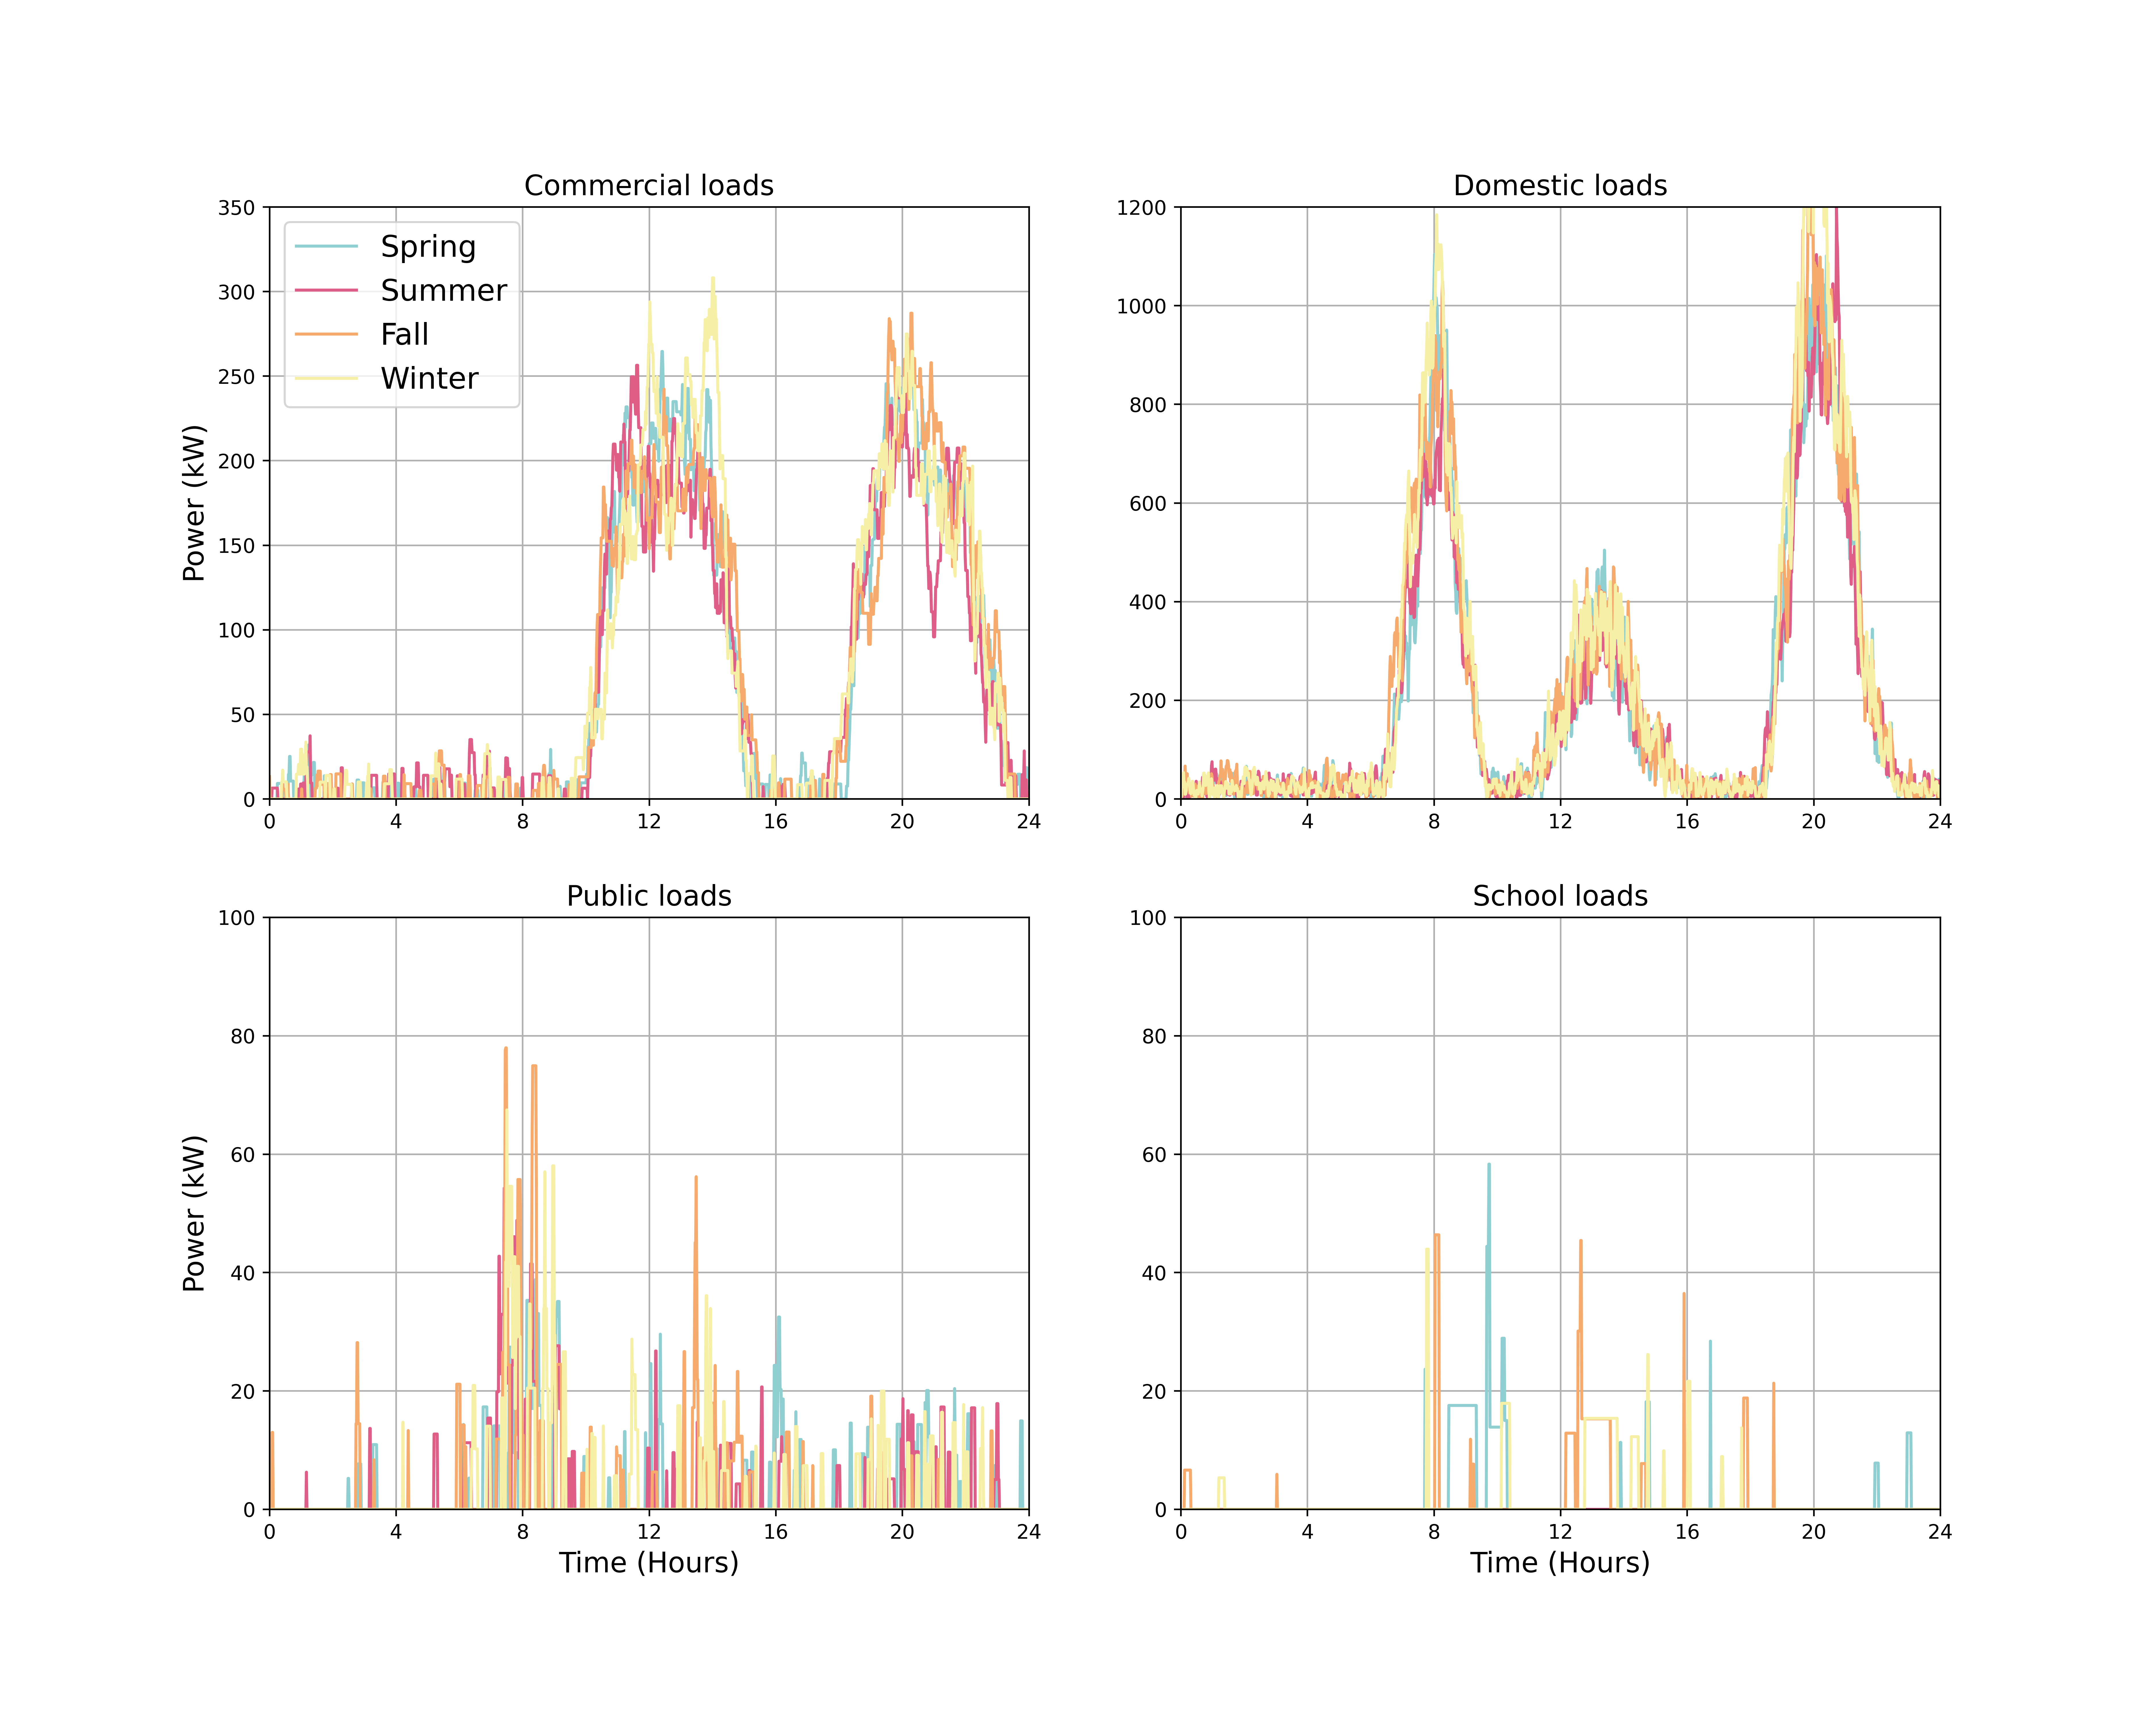

Write Python code to recreate this figure.
"""
Multi-Energy System (MESpy) model

Modelling framework for optimization of hybrid electric and thermal small-scale energy systems sizing

Authors: 
    Stefano Pistolese - Department of Energy, Politecnico di Milano, Milan, Italy
    Nicolò Stevanato  - Department of Energy, Politecnico di Milano, Milan, Italy
                        Fondazione Eni Enrico Mattei, Milan, Italy
    Lorenzo Rinaldi   - Department of Energy, Politecnico di Milano, Milan, Italy
    Sergio Balderrama - Department of Mechanical and Aerospace Engineering, University of Liège, Liège, Belgium
                        San Simon University, Centro Universitario de Investigacion en Energia, Cochabamba, Bolivia
"""

import pandas as pd
import numpy as np
import matplotlib.pyplot as plt


Thermal_Energy_Demand = pd.read_csv('Thermal_Demand.csv', index_col=0)/1000  # Import electricity demand


StartDate = '01/01/2017 00:00:00'
Thermal_Energy_Demand.index = pd.DatetimeIndex(start=StartDate, periods=525600, freq='1min')


StartDatePlot = ['12/23/2017 00:00:00','03/23/2017 00:00:00','06/23/2017 00:00:00','09/23/2017 00:00:00'] # MM/DD/YY
EndDatePlot   = ['12/23/2017 23:59:59','03/23/2017 23:59:59','06/23/2017 23:59:59','09/23/2017 23:59:59']


fig, axs = plt.subplots(2,2, figsize=(15,12))

subplot_rows = [0,0,1,1]
subplot_cols = [0,1,0,1]

ymax = [350,1200,100,100]

i = 0
for c in Thermal_Energy_Demand.columns:
    y_Plot1 = Thermal_Energy_Demand.loc[StartDatePlot[0]:EndDatePlot[0], c].values
    y_Plot2 = Thermal_Energy_Demand.loc[StartDatePlot[1]:EndDatePlot[1], c].values
    y_Plot3 = Thermal_Energy_Demand.loc[StartDatePlot[2]:EndDatePlot[2], c].values
    y_Plot4 = Thermal_Energy_Demand.loc[StartDatePlot[3]:EndDatePlot[3], c].values
    x_Plot  = np.arange(len(y_Plot1))
    
    axs[subplot_rows[i],subplot_cols[i]].plot(x_Plot, y_Plot4, '#8fcfd1', label='Spring')
    axs[subplot_rows[i],subplot_cols[i]].plot(x_Plot, y_Plot1, '#df5e88', label='Summer')
    axs[subplot_rows[i],subplot_cols[i]].plot(x_Plot, y_Plot2, '#f6ab6c', label='Fall')
    axs[subplot_rows[i],subplot_cols[i]].plot(x_Plot, y_Plot3, '#f6efa6', label='Winter')

    axs[0,0].set_ylabel('Power (kW)', fontsize=14)
    axs[1,0].set_ylabel('Power (kW)', fontsize=14)
    axs[1,0].set_xlabel('Time (Hours)', fontsize=14)
    axs[1,1].set_xlabel('Time (Hours)', fontsize=14)
    
    axs[subplot_rows[i],subplot_cols[i]].set_ylim(ymin=0)
    axs[subplot_rows[i],subplot_cols[i]].set_ylim(ymax=ymax[i])

    axs[subplot_rows[i],subplot_cols[i]].margins(x=0)
    axs[subplot_rows[i],subplot_cols[i]].margins(y=0)
            
    axs[subplot_rows[i],subplot_cols[i]].set_xticks([0,(4*60),(8*60),(60*12),(60*16),(60*20),(60*24)])
    axs[subplot_rows[i],subplot_cols[i]].set_xticklabels([0,4,8,12,16,20,24])#, fontsize=14)

    # axs[0,0].set_yticklabels(np.arange(0,ymax[i],ymax[i]/6), fontsize=14)
    # axs[0,1].set_yticklabels(np.arange(0,ymax[i],ymax[i]/6), fontsize=14)
    # axs[1,0].set_yticklabels(np.arange(0,ymax[i],ymax[i]/6), fontsize=14)
    # axs[1,1].set_yticklabels(np.arange(0,ymax[i],ymax[i]/6), fontsize=14)
    
    axs[0,0].set_title('Commercial loads', fontsize=14)
    axs[0,1].set_title('Domestic loads', fontsize=14)
    axs[1,0].set_title('Public loads', fontsize=14)
    axs[1,1].set_title('School loads', fontsize=14)

    axs[subplot_rows[i],subplot_cols[i]].grid(True)
    
    axs[0,0].legend(loc='upper left', fontsize='15', facecolor='white')

    i += 1
    
    
plt.savefig('ThermalLoadCurves.png', dpi=500)










